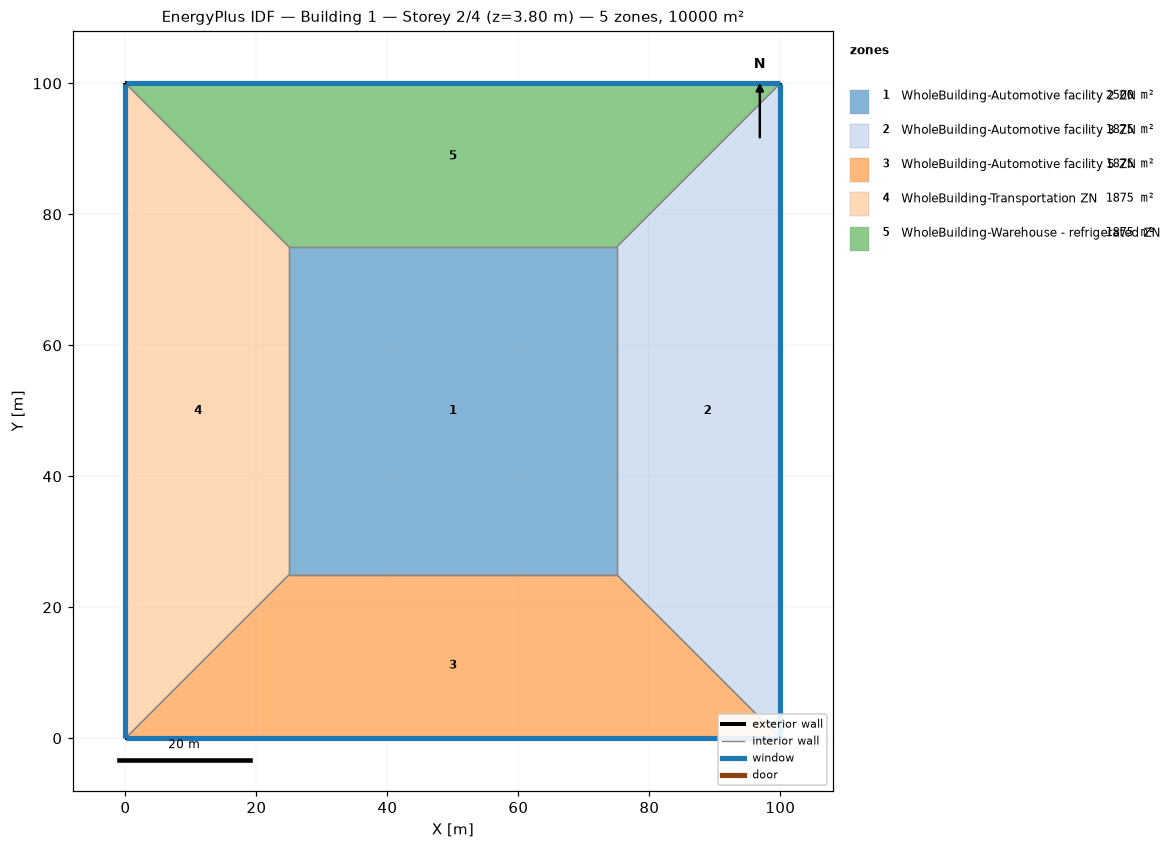
=== STOREY PLAN SPEC (per zone: floor XY polygon, exterior-wall plan segments, windows/doors) ===
zone 1: WholeBuilding-Automotive facility 2 ZN  (2500.0 m²)
  floor: (25.00, 25.00) (25.00, 75.00) (75.00, 75.00) (75.00, 25.00)
  interior walls: 4
zone 2: WholeBuilding-Automotive facility 3 ZN  (1875.0 m²)
  floor: (100.00, 100.00) (100.00, 0.00) (75.00, 25.00) (75.00, 75.00)
  exterior wall: (100.00, 0.00) – (100.00, 100.00)  [100.0 m]
    window: (100.00, 0.03) – (100.00, 99.97)  [95.0 m²]
  interior walls: 3
zone 3: WholeBuilding-Automotive facility 5 ZN  (1875.0 m²)
  floor: (100.00, 0.00) (0.00, 0.00) (25.00, 25.00) (75.00, 25.00)
  exterior wall: (0.00, 0.00) – (100.00, 0.00)  [100.0 m]
    window: (0.03, 0.00) – (99.97, 0.00)  [95.0 m²]
  interior walls: 3
zone 4: WholeBuilding-Transportation ZN  (1875.0 m²)
  floor: (0.00, 0.00) (0.00, 100.00) (25.00, 75.00) (25.00, 25.00)
  exterior wall: (0.00, 100.00) – (0.00, 0.00)  [100.0 m]
    window: (0.00, 99.97) – (0.00, 0.03)  [95.0 m²]
  interior walls: 3
zone 5: WholeBuilding-Warehouse - refrigerated ZN  (1875.0 m²)
  floor: (0.00, 100.00) (100.00, 100.00) (75.00, 75.00) (25.00, 75.00)
  exterior wall: (100.00, 100.00) – (0.00, 100.00)  [100.0 m]
    window: (99.97, 100.00) – (0.03, 100.00)  [95.0 m²]
  interior walls: 3

=== DERIVED (storey summary) ===
Building: Building 1
Storey: 2 of 4  (floor level z = 3.80 m)
Storey gross floor area: 10000.0 m²
Zones on this storey: 5
  - WholeBuilding-Automotive facility 2 ZN: floor 2500.0 m²
  - WholeBuilding-Automotive facility 3 ZN: floor 1875.0 m²; exterior wall 100.0 m (380.0 m²); 1 window(s) 95.0 m²; WWR 25.0%
  - WholeBuilding-Automotive facility 5 ZN: floor 1875.0 m²; exterior wall 100.0 m (380.0 m²); 1 window(s) 95.0 m²; WWR 25.0%
  - WholeBuilding-Transportation ZN: floor 1875.0 m²; exterior wall 100.0 m (380.0 m²); 1 window(s) 95.0 m²; WWR 25.0%
  - WholeBuilding-Warehouse - refrigerated ZN: floor 1875.0 m²; exterior wall 100.0 m (380.0 m²); 1 window(s) 95.0 m²; WWR 25.0%
Zone adjacency (shared interzone walls):
  - WholeBuilding-Automotive facility 2 ZN ↔ WholeBuilding-Automotive facility 3 ZN
  - WholeBuilding-Automotive facility 2 ZN ↔ WholeBuilding-Automotive facility 5 ZN
  - WholeBuilding-Automotive facility 2 ZN ↔ WholeBuilding-Transportation ZN
  - WholeBuilding-Automotive facility 2 ZN ↔ WholeBuilding-Warehouse - refrigerated ZN
  - WholeBuilding-Automotive facility 3 ZN ↔ WholeBuilding-Automotive facility 5 ZN
  - WholeBuilding-Automotive facility 3 ZN ↔ WholeBuilding-Warehouse - refrigerated ZN
  - WholeBuilding-Automotive facility 5 ZN ↔ WholeBuilding-Transportation ZN
  - WholeBuilding-Transportation ZN ↔ WholeBuilding-Warehouse - refrigerated ZN